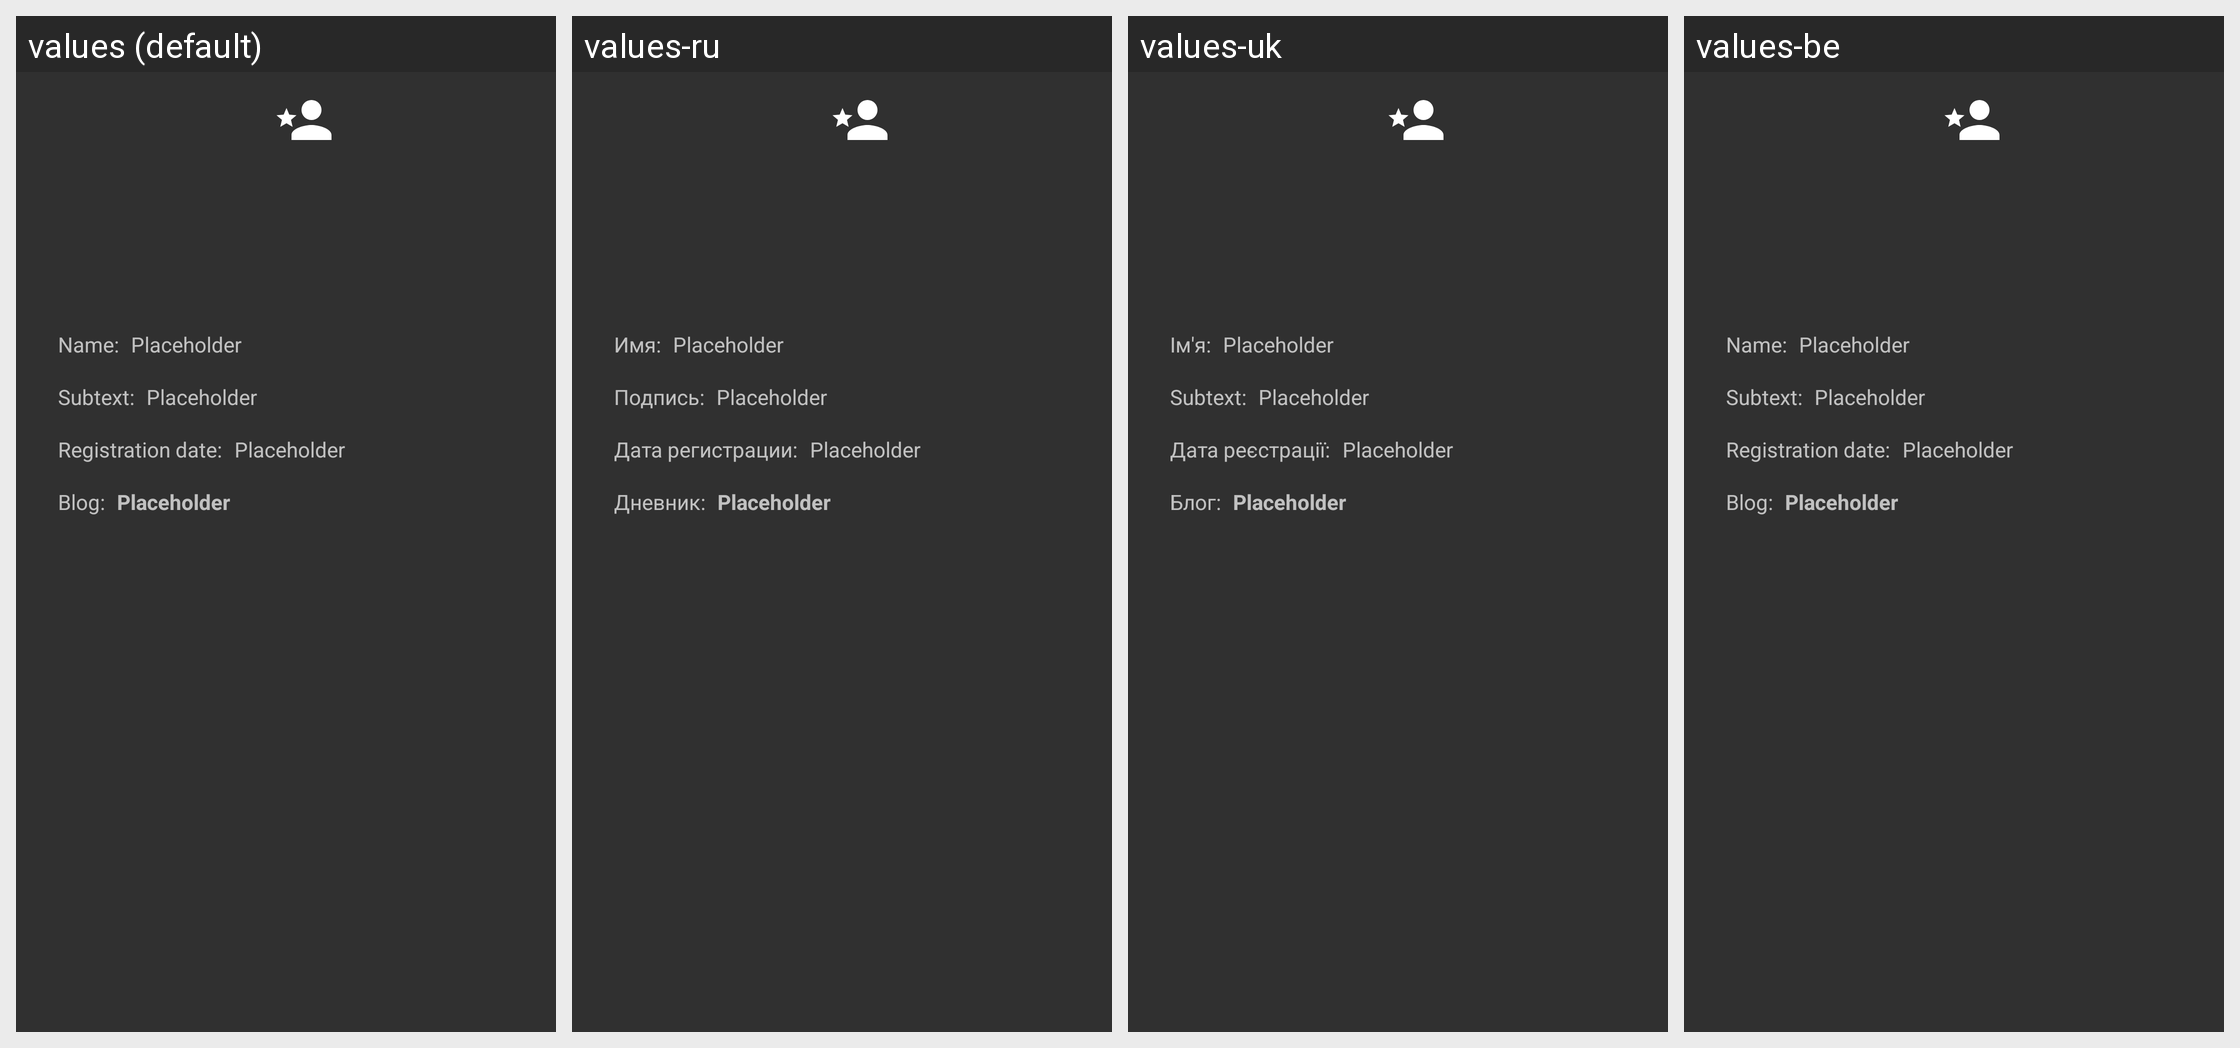

Translations of the strings shown on this Android screen, per locale in the grid:
Android screen res/layout/fragment_profile.xml rendered under 4 locales, left to right: values (default), values-ru, values-uk, values-be. Device: Nexus 5 (rendered at 1080×1920; each locale shown at half size, 540×960, under a caption strip naming it); theme AppTheme.
Other locales in the repository, not shown: values-de.
Strings drawn on this screen, with the default value and each locale's value (text and hints the layout hard-codes, and strings that could not be matched under every locale, appear in the picture but are not listed):

author_name_label
  values: Name:
  values-ru: Имя:
  values-uk: Ім'я:
  values-be: Name:  [not translated; the default value is used]

placeholder_short
  values: Placeholder
  values-ru: Placeholder  [not translated; the default value is used]
  values-uk: Placeholder  [not translated; the default value is used]
  values-be: Placeholder  [not translated; the default value is used]

subtext
  values: Subtext:
  values-ru: Подпись:
  values-uk: Subtext:  [not translated; the default value is used]
  values-be: Subtext:  [not translated; the default value is used]

registration_date_label
  values: Registration date:
  values-ru: Дата регистрации:
  values-uk: Дата реєстрації:
  values-be: Registration date:  [not translated; the default value is used]

blog_label
  values: Blog:
  values-ru: Дневник:
  values-uk: Блог:
  values-be: Blog:  [not translated; the default value is used]
